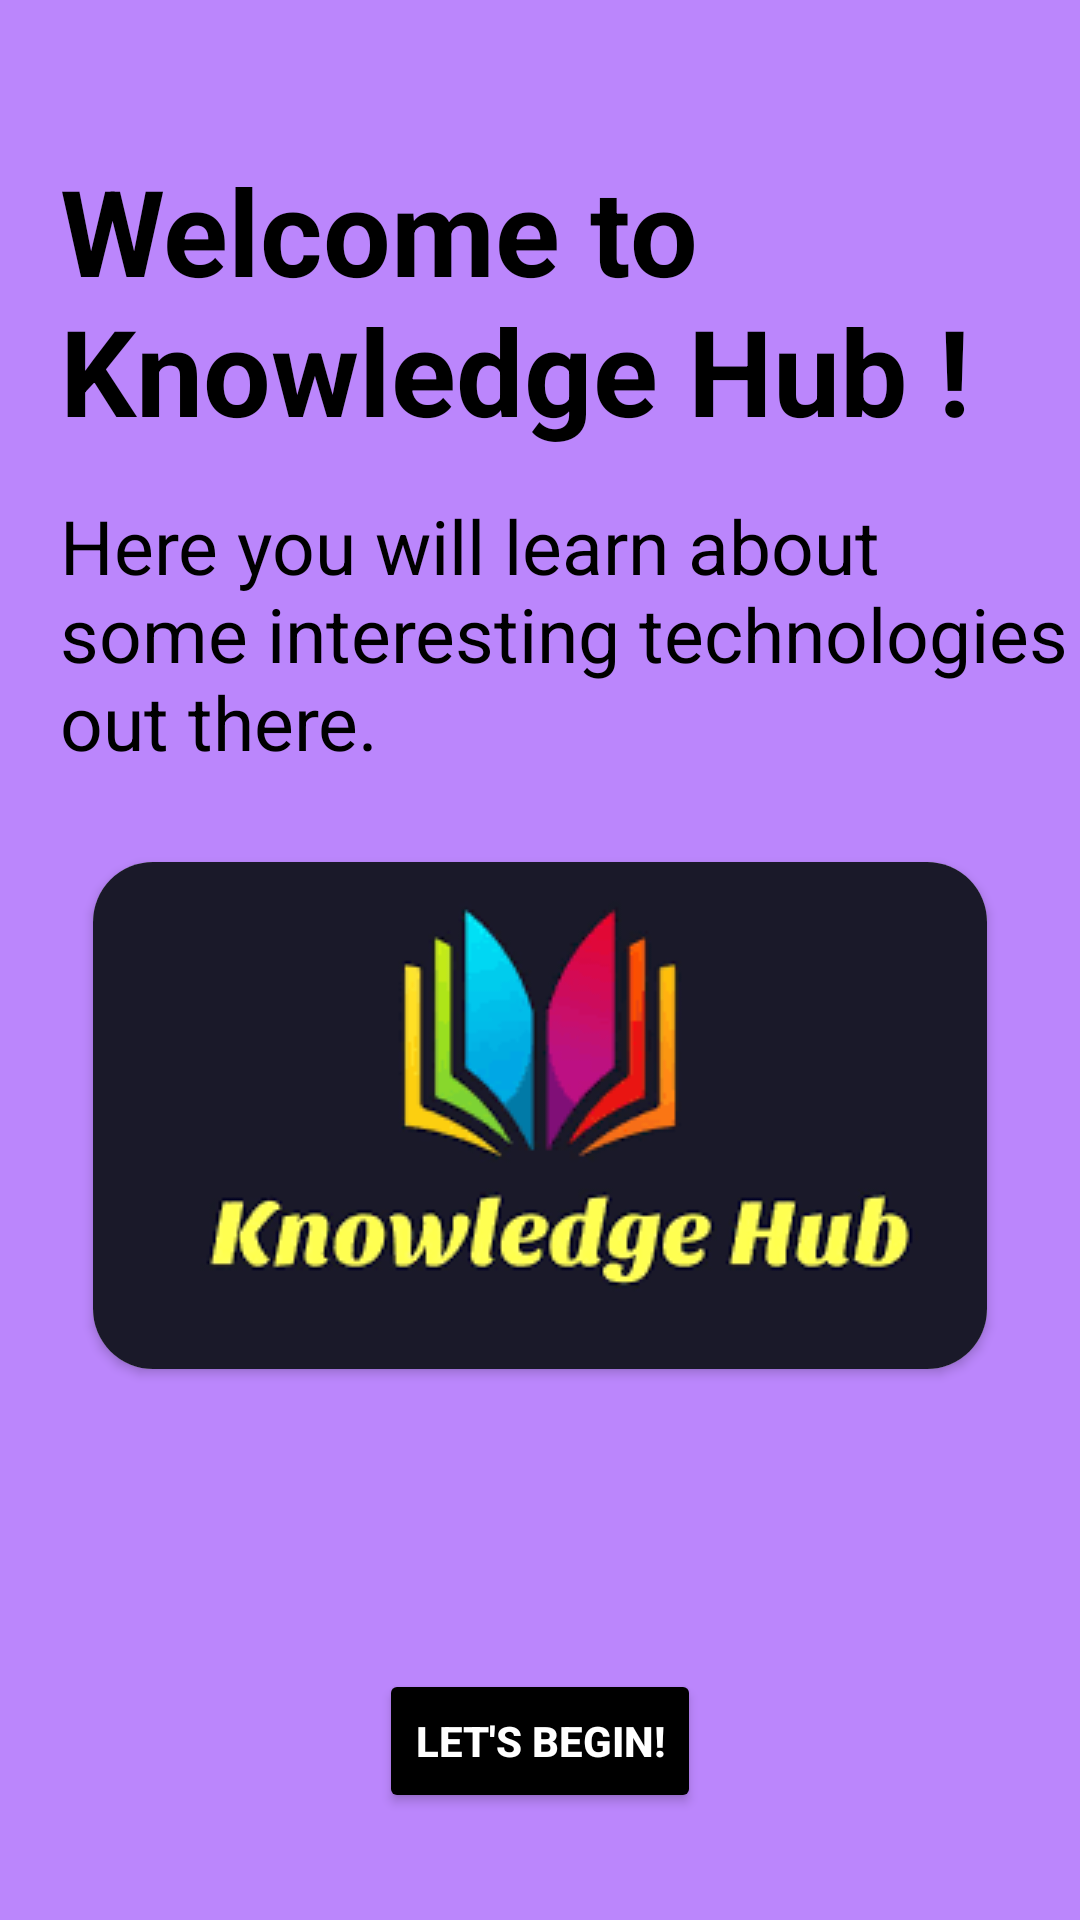

Android layout source for this screen:
<!-- AndroidManifest.xml: application theme Theme.KnowledgeHub -->
<!-- res/layout/activity_main.xml -->
<?xml version="1.0" encoding="utf-8"?>
<LinearLayout xmlns:android="http://schemas.android.com/apk/res/android"
    xmlns:app="http://schemas.android.com/apk/res-auto"
    xmlns:tools="http://schemas.android.com/tools"
    android:layout_width="match_parent"
    android:layout_height="match_parent"
    android:background="@color/purple_200"
    android:orientation="vertical"
    tools:context=".MainActivity">

    <TextView
        android:layout_width="wrap_content"
        android:layout_height="wrap_content"
        android:text="Welcome to Knowledge Hub !"
        android:layout_marginTop="50dp"
        android:layout_marginLeft="20dp"
        android:textStyle="bold"
        android:textColor="@color/black"
        android:textSize="40sp"/>

    <TextView
        android:layout_width="wrap_content"
        android:layout_height="wrap_content"
        android:text="Here you will learn about some interesting technologies out there."
        android:layout_marginTop="15dp"
        android:layout_marginLeft="20dp"
        android:textColor="@color/black"
        android:textSize="25sp"/>

    <androidx.cardview.widget.CardView
        android:layout_width="wrap_content"
        android:layout_height="wrap_content"
        android:background="@color/purple_200"
        app:cardCornerRadius="20dp"
        android:layout_gravity="center"
        android:layout_marginTop="30dp">

    <ImageView
        android:id="@+id/imageView"
        android:layout_width="wrap_content"
        android:layout_height="wrap_content"
        app:srcCompat="@drawable/knowledge" />

    </androidx.cardview.widget.CardView>

    <Button
        android:id="@+id/button"
        android:layout_width="wrap_content"
        android:layout_height="wrap_content"
        android:text="Let's Begin!"
        android:textAllCaps="true"
        android:backgroundTint="@color/black"
        android:layout_gravity="center"
        android:layout_marginTop="100dp"
        android:textStyle="bold"
        android:textColor="@color/white"
        />

</LinearLayout>
<!-- resources referenced by this layout -->
<resources>
  <color name="black">#FF000000</color>
  <color name="purple_200">#FFBB86FC</color>
  <color name="white">#FFFFFFFF</color>
  <!-- drawable knowledge: png bitmap (drawable, 7658 bytes) -->
  <style name="Theme.KnowledgeHub" parent="Theme.MaterialComponents.DayNight.DarkActionBar">
          
          <item name="colorPrimary">@color/custom_action_bar</item>
          <item name="colorPrimaryVariant">@color/purple_700</item>
          <item name="colorOnPrimary">@color/white</item>
          
          <item name="colorSecondary">@color/teal_200</item>
          <item name="colorSecondaryVariant">@color/teal_700</item>
          <item name="colorOnSecondary">@color/black</item>
          
          <item name="android:statusBarColor">?attr/colorPrimaryVariant</item>
          
      </style>
  <color name="custom_action_bar">#9f149f</color>
  <color name="purple_700">#FF3700B3</color>
  <color name="teal_200">#FF03DAC5</color>
  <color name="teal_700">#FF018786</color>
</resources>
